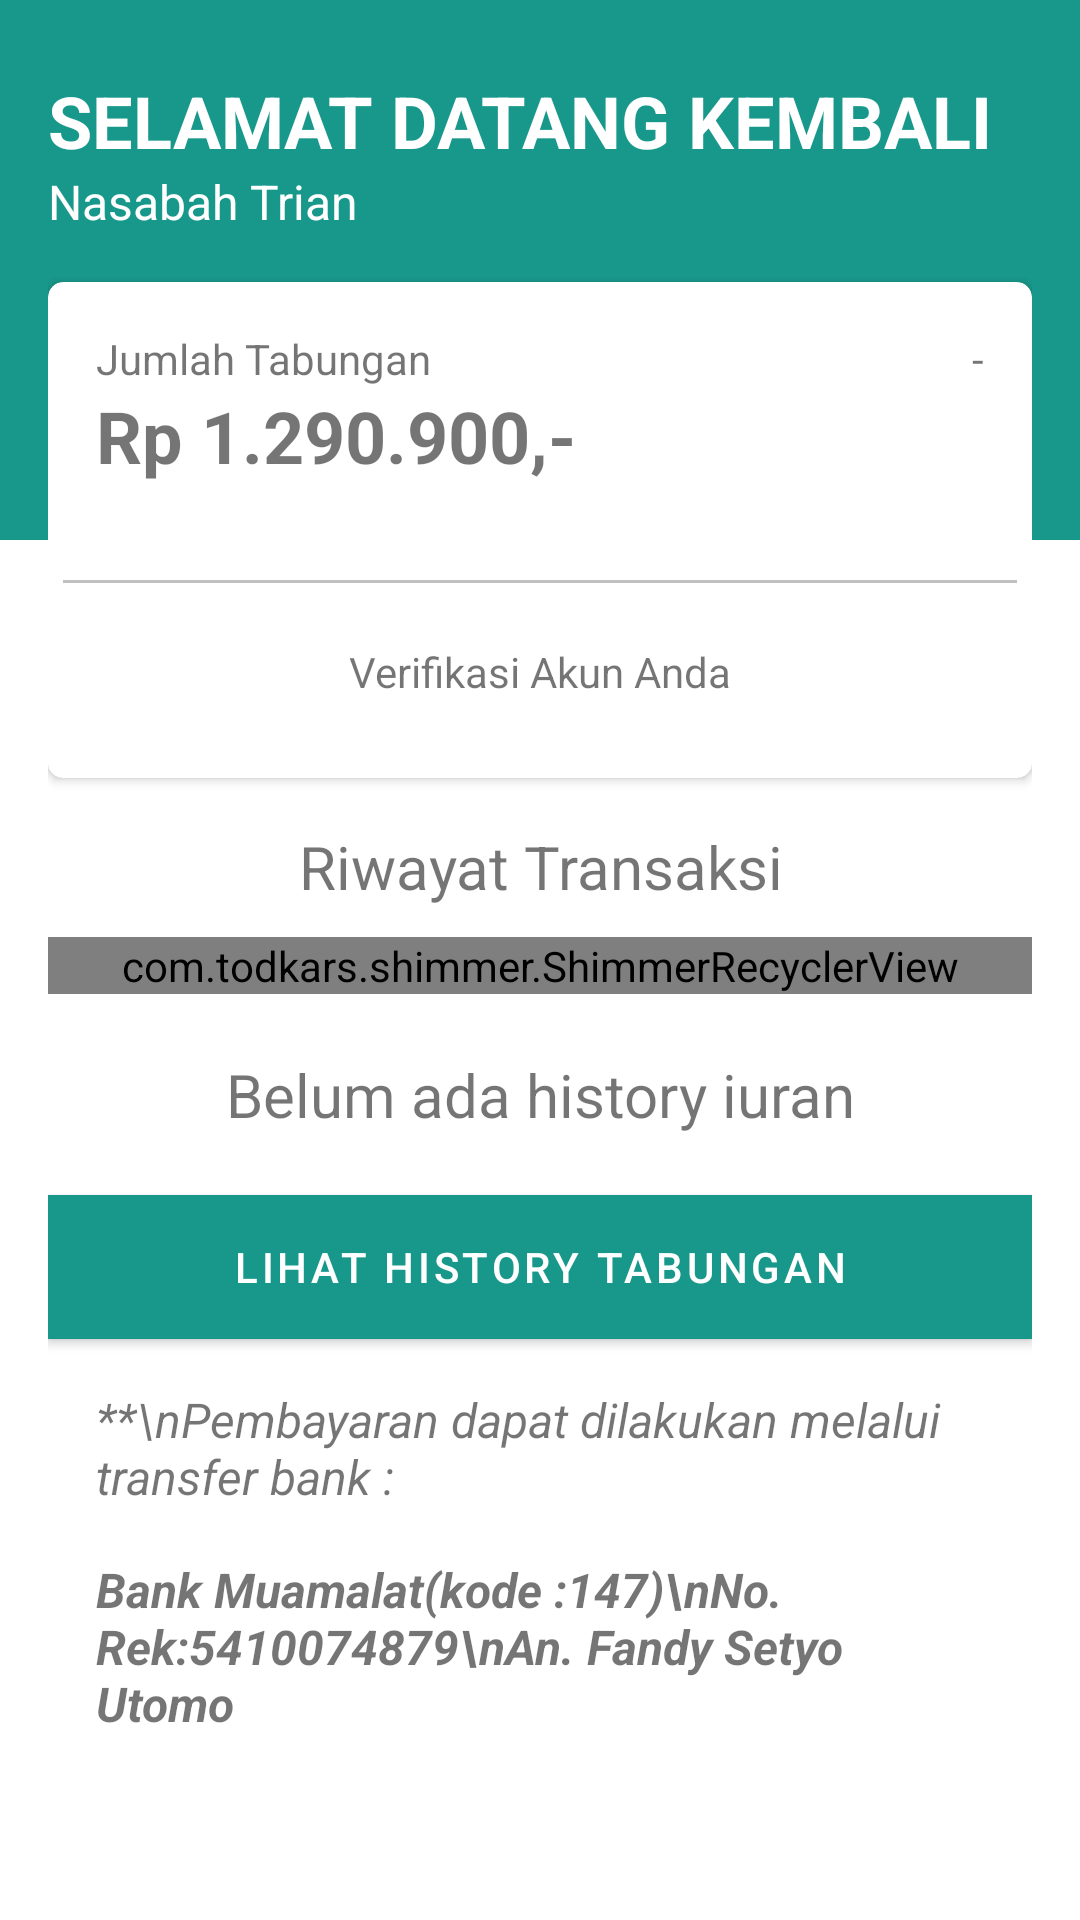

Produce the Android XML layout that renders to this screen, including the resource entries it uses.
<!-- AndroidManifest.xml: application theme AppTheme -->
<!-- res/layout/fragment_home.xml -->
<?xml version="1.0" encoding="utf-8"?>
<layout>

    <data>

        <variable
            name="isLoading"
            type="boolean" />
    </data>

    <androidx.core.widget.NestedScrollView xmlns:android="http://schemas.android.com/apk/res/android"
        xmlns:app="http://schemas.android.com/apk/res-auto"
        xmlns:tools="http://schemas.android.com/tools"
        android:layout_width="match_parent"
        android:layout_height="match_parent"
        app:layout_behavior="@string/appbar_scrolling_view_behavior"
        tools:context=".nasabah.ui.home.HomeFragment">

        <RelativeLayout
            android:layout_width="match_parent"
            android:layout_height="match_parent">

            <LinearLayout
                android:layout_width="match_parent"
                android:layout_height="@dimen/dp_180"
                android:background="@color/colorPrimary" />

            <LinearLayout
                android:layout_width="match_parent"
                android:layout_height="wrap_content"
                android:paddingStart="@dimen/dp_16"
                android:paddingEnd="@dimen/dp_16"
                android:paddingTop="@dimen/dp_24"
                android:orientation="vertical">

                <RelativeLayout
                    android:layout_width="match_parent"
                    android:layout_height="wrap_content">


                    <LinearLayout
                        android:layout_width="match_parent"
                        android:layout_height="wrap_content"
                        android:orientation="vertical">

                        <TextView
                            android:layout_width="match_parent"
                            android:layout_height="wrap_content"
                            android:textSize="@dimen/sp_24"
                            android:textStyle="bold"
                            android:textColor="@color/white"
                            android:text="@string/selamat_datang" />

                        <TextView
                            android:id="@+id/tv_nama_nasabah"
                            android:layout_width="match_parent"
                            android:layout_height="wrap_content"
                            android:textColor="@color/white"
                            android:textSize="@dimen/sp_16"
                            android:text="@string/nasabah" />
                    </LinearLayout>
                </RelativeLayout>


                <androidx.cardview.widget.CardView
                    android:layout_width="match_parent"
                    android:layout_height="wrap_content"
                    android:layout_marginTop="@dimen/dp_16"
                    android:layout_marginBottom="@dimen/dp_16"
                    android:background="@color/putih"
                    android:elevation="@dimen/dp_4"
                    app:cardCornerRadius="@dimen/dp_5">

                    <LinearLayout
                        android:layout_width="match_parent"
                        android:layout_height="match_parent"
                        android:paddingTop="@dimen/dp_16"
                        android:paddingBottom="@dimen/dp_16"
                        android:orientation="vertical">


                        <LinearLayout
                            android:layout_width="match_parent"
                            android:layout_height="wrap_content"
                            android:weightSum="3"
                            android:paddingStart="@dimen/dp_16"
                            android:paddingEnd="@dimen/dp_16"
                            android:orientation="horizontal">

                            <TextView
                                android:layout_width="wrap_content"
                                android:layout_height="wrap_content"
                                android:layout_gravity="start"
                                android:layout_weight="2"
                                android:text="Jumlah Tabungan" />

                            <TextView
                                android:id="@+id/tv_status"
                                android:layout_width="wrap_content"
                                android:layout_height="wrap_content"
                                android:layout_weight="1"
                                android:layout_gravity="end"
                                android:textAlignment="textEnd"
                                android:text="-" />

                        </LinearLayout>

                        <TextView
                            android:id="@+id/tv_saldo"
                            android:layout_width="match_parent"
                            android:layout_height="wrap_content"
                            android:textStyle="bold"
                            android:paddingStart="@dimen/dp_16"
                            android:paddingEnd="@dimen/dp_16"
                            android:textSize="@dimen/dp_24"
                            android:layout_marginBottom="@dimen/dp_16"
                            android:text="Rp 1.290.900,-" />

                        <View
                            android:layout_width="match_parent"
                            android:layout_height="1dp"
                            android:layout_marginTop="@dimen/dp_16"
                            android:layout_marginBottom="@dimen/dp_10"
                            android:layout_marginLeft="@dimen/dp_5"
                            android:layout_marginRight="@dimen/dp_5"
                            android:background="#C1C0C0" />

                        <TextView
                            android:id="@+id/tv_aktivasi"
                            android:layout_width="match_parent"
                            android:layout_height="wrap_content"
                            android:paddingTop="@dimen/dp_10"
                            android:paddingBottom="@dimen/dp_10"
                            android:textAlignment="center"
                            android:text="Verifikasi Akun Anda" />
                    </LinearLayout>
                </androidx.cardview.widget.CardView>

                <TextView
                    android:layout_width="match_parent"
                    android:layout_height="wrap_content"
                    android:textAlignment="center"
                    android:textSize="@dimen/sp_20"
                    android:text="Riwayat Transaksi" />

                <com.todkars.shimmer.ShimmerRecyclerView
                    android:id="@+id/rv"
                    android:layout_marginTop="@dimen/dp_10"
                    android:layout_width="match_parent"
                    android:layout_height="match_parent"
                    android:orientation="vertical"
                    showShimmer="@{isLoading}"
                    app:layoutManager="androidx.recyclerview.widget.LinearLayoutManager"
                    app:shimmer_recycler_item_count="2"
                    tools:itemCount="3"
                    tools:listitem="@layout/item_shimmer_iuran"
                    app:shimmer_recycler_layout="@layout/item_shimmer_iuran" />

                <LinearLayout
                    android:id="@+id/ly_kosong"
                    android:layout_width="match_parent"
                    android:layout_height="wrap_content"
                    android:layout_margin="@dimen/sp_20">

                    <TextView
                        android:layout_width="match_parent"
                        android:layout_height="wrap_content"
                        android:textAlignment="center"
                        android:textSize="@dimen/sp_20"
                        android:text="Belum ada history iuran" />
                </LinearLayout>

                <com.google.android.material.button.MaterialButton
                    android:id="@+id/btn_lihat_hostory"
                    android:layout_width="match_parent"
                    android:layout_height="wrap_content"
                    android:background="@color/colorPrimary"
                    android:textColor="@color/putih"
                    android:text="LIHAT HISTORY TABUNGAN" />

                <TextView
                    android:layout_width="match_parent"
                    android:layout_height="wrap_content"
                    android:textStyle="italic"
                    android:textAlignment="textStart"
                    android:textSize="@dimen/sp_16"
                    android:layout_marginTop="@dimen/dp_16"
                    android:paddingStart="@dimen/dp_16"
                    android:paddingEnd="@dimen/dp_16"
                    android:text="**\nPembayaran dapat dilakukan melalui transfer bank :" />

                <TextView
                    android:layout_width="match_parent"
                    android:layout_height="wrap_content"
                    android:textStyle="bold|italic"
                    android:textAlignment="textStart"
                    android:textSize="@dimen/sp_16"
                    android:layout_marginTop="@dimen/dp_16"
                    android:paddingStart="@dimen/dp_16"
                    android:paddingEnd="@dimen/dp_16"
                    android:text="Bank Muamalat(kode :147)\nNo. Rek:5410074879\nAn. Fandy Setyo Utomo" />

            </LinearLayout>
        </RelativeLayout>
    </androidx.core.widget.NestedScrollView>
</layout>
<!-- res/layout/item_shimmer_iuran.xml (included above) -->
<?xml version="1.0" encoding="utf-8"?>
<LinearLayout xmlns:android="http://schemas.android.com/apk/res/android"
    android:orientation="vertical"
    android:layout_width="match_parent"
    android:layout_marginBottom="@dimen/dp_16"
    android:layout_height="wrap_content">
    <View
        android:layout_width="@dimen/dp_100"
        android:layout_height="@dimen/sp_16"
        android:background="#E3E0E0"
        android:layout_marginBottom="@dimen/dp_10"/>
    <View
        android:layout_width="@dimen/dp_300"
        android:layout_height="@dimen/dp_24"
        android:layout_marginBottom="@dimen/dp_16"
        android:background="#E3E0E0"/>
    <View
        android:layout_width="@dimen/dp_100"
        android:layout_height="@dimen/sp_16"
        android:background="#E3E0E0"
        android:layout_marginBottom="@dimen/dp_10"/>
    <View
        android:layout_width="match_parent"
        android:layout_height="1dp"
        android:layout_marginBottom="@dimen/dp_10"
        android:background="#E3E0E0"/>
</LinearLayout>
<!-- resources referenced by this layout -->
<resources>
  <color name="colorPrimary">#18988B</color>
  <color name="putih">#FFFFFF</color>
  <color name="white">#ffffff</color>
  <dimen name="dp_10">10dp</dimen>
  <dimen name="dp_100">100dp</dimen>
  <dimen name="dp_16">16dp</dimen>
  <dimen name="dp_180">180dp</dimen>
  <dimen name="dp_24">24dp</dimen>
  <dimen name="dp_300">300dp</dimen>
  <dimen name="dp_4">4dp</dimen>
  <dimen name="dp_5">5dp</dimen>
  <dimen name="sp_16">16sp</dimen>
  <dimen name="sp_20">20sp</dimen>
  <dimen name="sp_24">24sp</dimen>
  <string name="nasabah">Nasabah Trian</string>
  <string name="selamat_datang">SELAMAT DATANG KEMBALI</string>
  <style name="AppTheme" parent="Theme.MaterialComponents.Light.DarkActionBar">
          
          <item name="colorPrimary">@color/colorPrimary</item>
          <item name="colorPrimaryDark">@color/colorPrimaryDark</item>
          <item name="colorAccent">@color/colorAccent</item>
          <item name="android:windowTranslucentStatus">false</item>
          <item name="android:windowTranslucentNavigation">false</item>
          <item name="android:windowFullscreen">false</item>
          <item name="android:windowContentOverlay">@null</item>
          <item name="android:fitsSystemWindows">false</item>
      </style>
  <color name="colorPrimaryDark">#189588</color>
  <color name="colorAccent">#8D18988B</color>
</resources>
